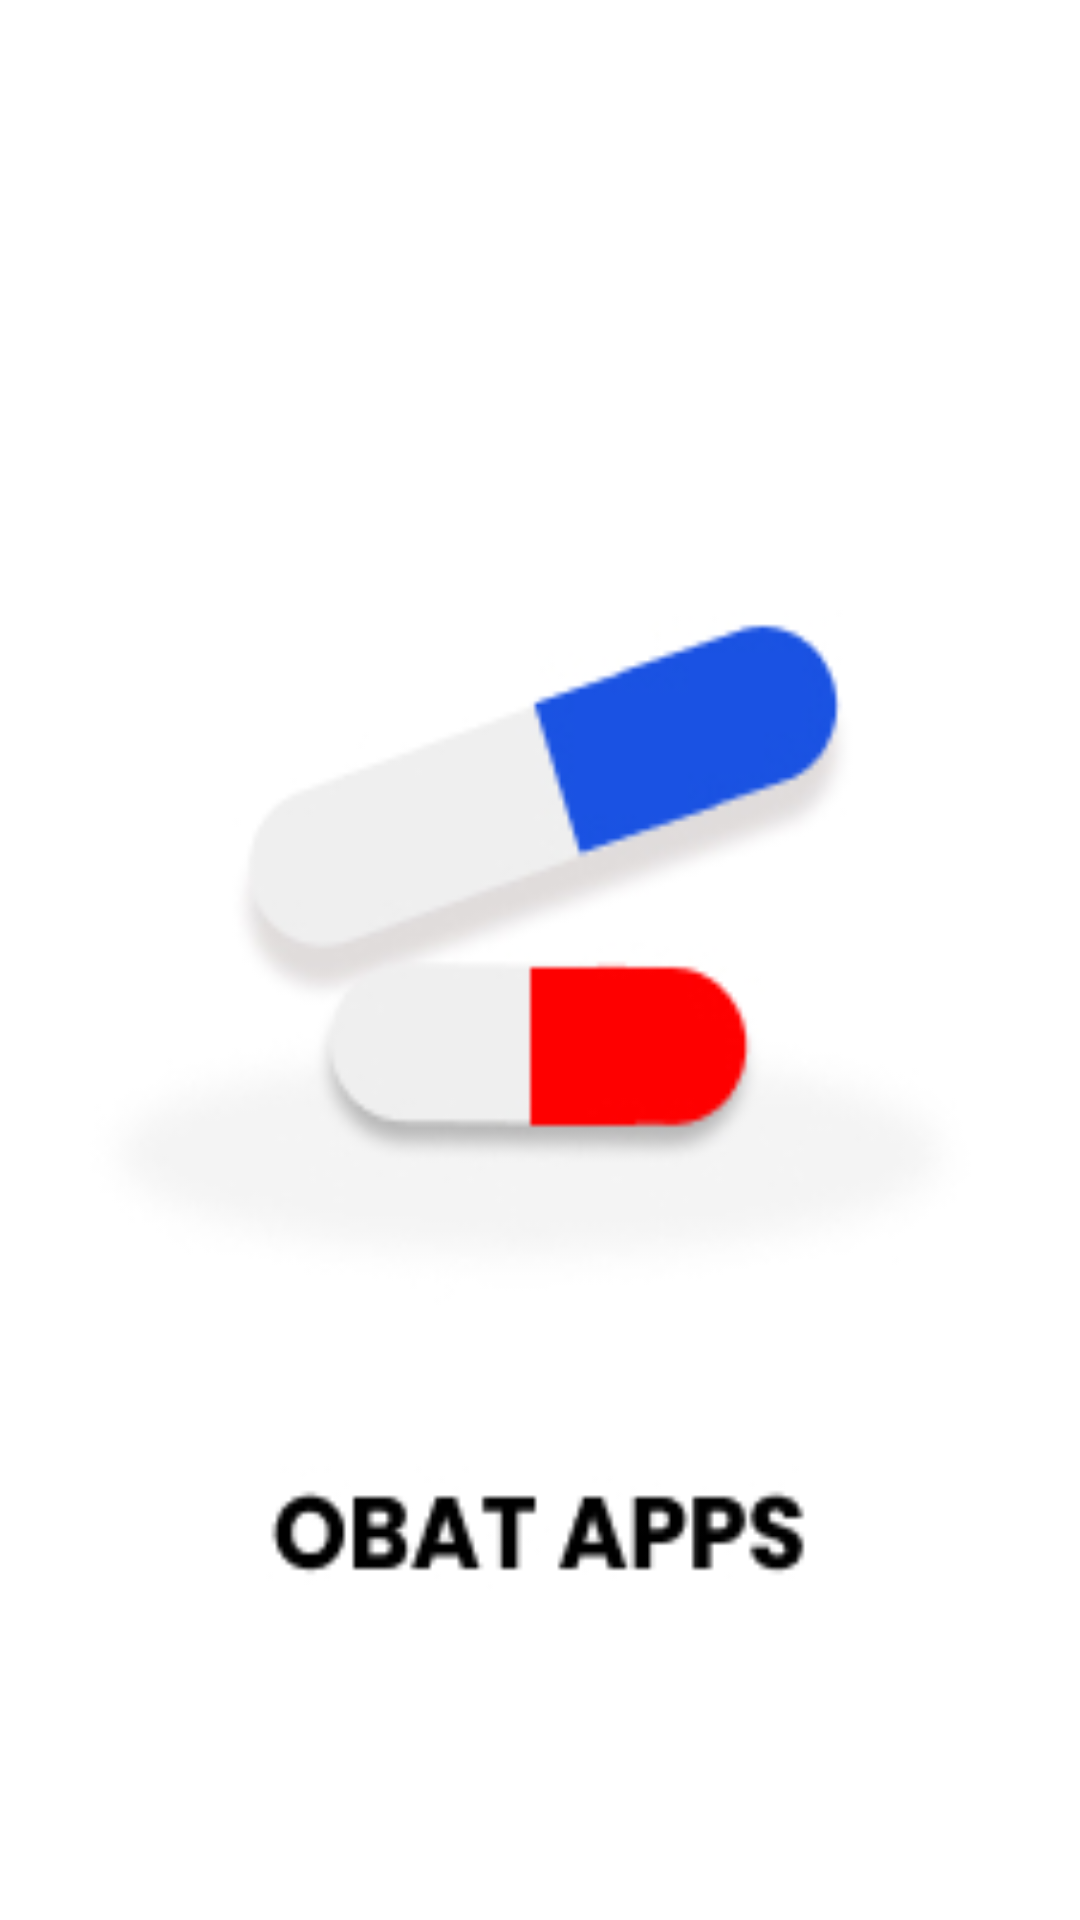

Layout XML and referenced resources for this Android screen:
<!-- AndroidManifest.xml: application theme Theme.Obat -->
<!-- res/layout/activity_splash.xml -->
<?xml version="1.0" encoding="utf-8"?>
<LinearLayout xmlns:android="http://schemas.android.com/apk/res/android"
    xmlns:app="http://schemas.android.com/apk/res-auto"
    xmlns:tools="http://schemas.android.com/tools"
    android:layout_width="match_parent"
    android:layout_height="match_parent"
    android:orientation="vertical"
    android:background="@drawable/splash_screen">

</LinearLayout>
<!-- resources referenced by this layout -->
<resources>
  <!-- drawable splash_screen: jpg bitmap (drawable-v24, 14993 bytes) -->
  <style name="Theme.Obat" parent="Theme.MaterialComponents.DayNight.DarkActionBar">
          
          <item name="colorPrimary">@color/purple_500</item>
          <item name="colorPrimaryVariant">@color/purple_700</item>
          <item name="colorOnPrimary">@color/white</item>
          
          <item name="colorSecondary">@color/teal_200</item>
          <item name="colorSecondaryVariant">@color/teal_700</item>
          <item name="colorOnSecondary">@color/black</item>
          
          <item name="android:statusBarColor" tools:targetApi="l">?attr/colorPrimaryVariant</item>
          
      </style>
  <color name="purple_500">#FF6200EE</color>
  <color name="purple_700">#FF3700B3</color>
  <color name="white">#FFFFFFFF</color>
  <color name="teal_200">#FF03DAC5</color>
  <color name="teal_700">#FF018786</color>
  <color name="black">#FF000000</color>
</resources>
